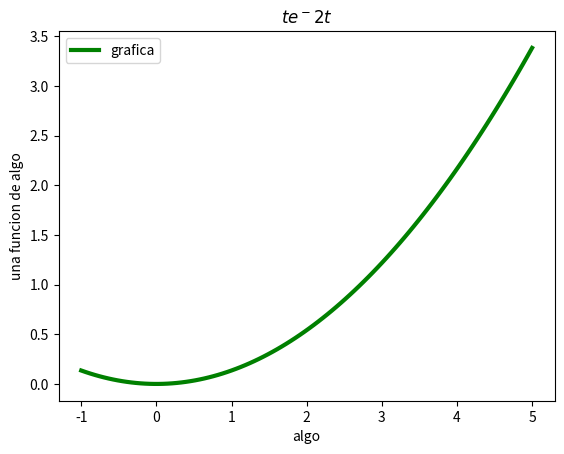

This chart was generated by the following Python code:
# _*_ coding: utf-8 _*_
#1-b
# [redacted]
import matplotlib.pyplot as plt
import numpy as np
import math
t=np.linspace(-1,5,100)
g=t*np.e**-2*t
plt.plot(t,g, linewidth=3,color='g',label='grafica')
plt.legend()
plt.title('$te^-2t$')
plt.xlabel('algo')
plt.ylabel('una funcion de algo')
plt.show()
plt.savefig('grafica.png')
